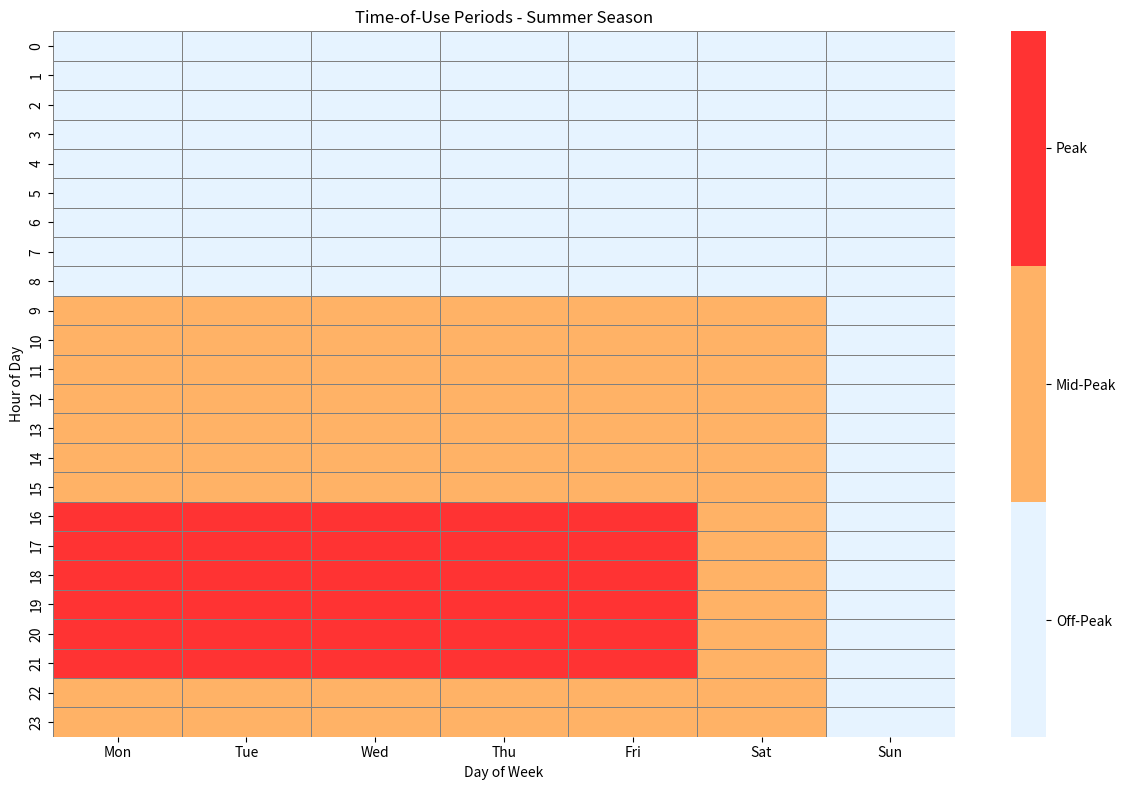
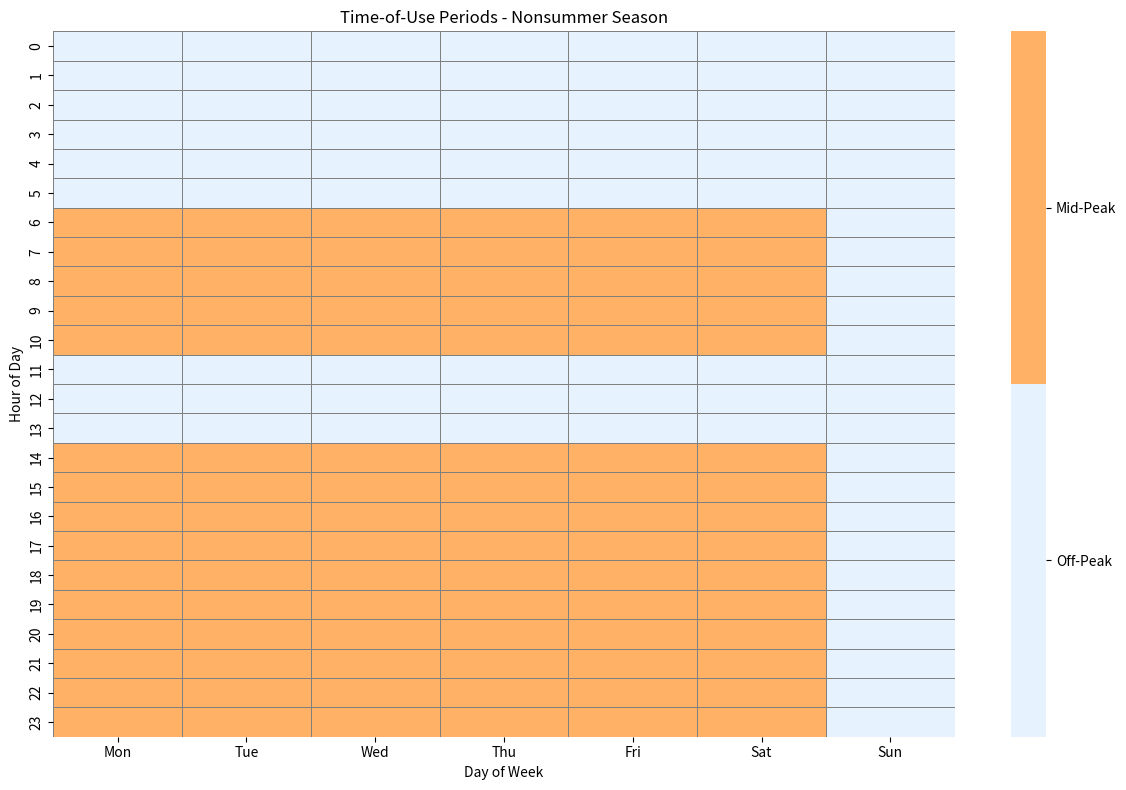

Generate these figures, in order, with matplotlib:
import matplotlib.pyplot as plt
import numpy as np
import seaborn as sns

def create_time_matrix(season):
    # 創建24小時 x 7天的矩陣
    matrix = np.zeros((24, 7))
    
    # 設定值對應：0=off-peak, 1=mid-peak, 2=peak
    if season == 'summer':
        # 週一到週五
        for day in range(5):
            matrix[0:9, day] = 0  # 00:00-08:59 off-peak
            matrix[9:16, day] = 1  # 09:00-15:59 mid-peak
            matrix[16:22, day] = 2  # 16:00-21:59 peak
            matrix[22:24, day] = 1  # 22:00-23:59 mid-peak
        
        # 週六
        matrix[0:9, 5] = 0  # 00:00-08:59 off-peak
        matrix[9:24, 5] = 1  # 09:00-23:59 mid-peak
        
        # 週日
        matrix[:, 6] = 0  # 全天 off-peak
        
    else:  # nonsummer
        # 週一到週五
        matrix[0:6, :5] = 0  # 00:00-05:59 off-peak
        matrix[6:11, :5] = 1  # 06:00-10:59 mid-peak
        matrix[11:14, :5] = 0  # 11:00-13:59 off-peak
        matrix[14:24, :5] = 1  # 14:00-23:59 mid-peak
        
        # 週六
        matrix[0:6, 5] = 0  # 00:00-05:59 off-peak
        matrix[6:11, 5] = 1  # 06:00-10:59 mid-peak
        matrix[11:14, 5] = 0  # 11:00-13:59 off-peak
        matrix[14:24, 5] = 1  # 14:00-23:59 mid-peak
        
        # 週日
        matrix[:, 6] = 0  # 全天 off-peak
        
    return matrix

def plot_time_of_use(season):
    matrix = create_time_matrix(season)
    
    plt.figure(figsize=(12, 8))
    
    # 設定不同季節的顏色方案
    if season == 'summer':
        colors = ['#E6F3FF', '#FFB266', '#FF3333']  # 淺藍、橙色、紅色
        vmax = 2
    else:
        colors = ['#E6F3FF', '#FFB266']  # 淺藍、橙色
        vmax = 1
    
    # 創建熱力圖，添加格線
    ax = sns.heatmap(matrix, 
                     cmap=colors,
                     cbar_kws={'ticks': range(vmax + 1)},
                     yticklabels=range(24),
                     xticklabels=['Mon', 'Tue', 'Wed', 'Thu', 'Fri', 'Sat', 'Sun'],
                     linewidths=0.5,  # 添加格線
                     linecolor='gray',  # 格線顏色
                     vmin=0,
                     vmax=vmax)
    
    plt.title(f'Time-of-Use Periods - {season.capitalize()} Season')
    plt.ylabel('Hour of Day')
    plt.xlabel('Day of Week')
    
    # 修改colorbar標籤
    colorbar = ax.collections[0].colorbar
    if season == 'summer':
        colorbar.set_ticks([0.33, 1, 1.67])
        colorbar.set_ticklabels(['Off-Peak', 'Mid-Peak', 'Peak'])
    else:
        colorbar.set_ticks([0.25, 0.75])
        colorbar.set_ticklabels(['Off-Peak', 'Mid-Peak'])
    
    plt.tight_layout()
    plt.savefig(f'{season}_tou.png', dpi=300, bbox_inches='tight')
    plt.close()

# 生成兩個季節的圖表
plot_time_of_use('summer')
plot_time_of_use('nonsummer') 
